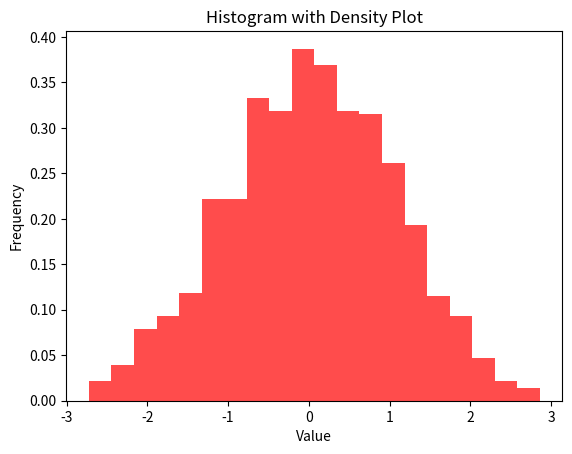

Reproduce this figure in Python.
import matplotlib.pyplot as plt
import numpy as np

data = np.random.normal(0, 1, 1000)

plt.hist(data, bins=20, density=True, alpha=0.7, color='r')

plt.xlabel('Value')
plt.ylabel('Frequency')
plt.title('Histogram with Density Plot')

plt.show()